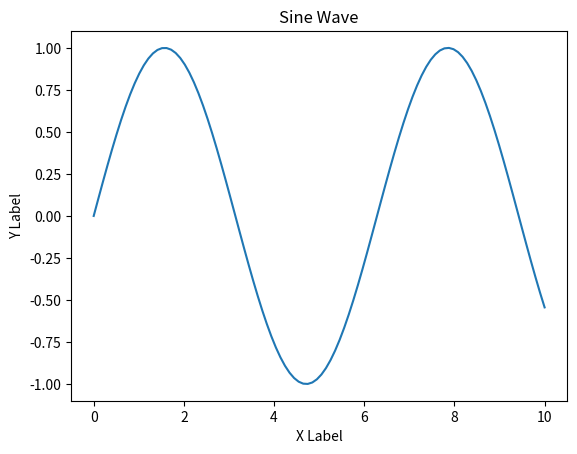

This chart was generated by the following Python code:
import matplotlib.pyplot as plt
import numpy as np

# Generate some sample data
x = np.linspace(0, 10, 100)
y = np.sin(x)

# Create a figure and subplot
fig, ax = plt.subplots()

# Plot the data on the subplot
ax.plot(x, y)

# Customize the plot
ax.set_xlabel('X Label')
ax.set_ylabel('Y Label')
ax.set_title('Sine Wave')

# Show the plot on screen
plt.show()
